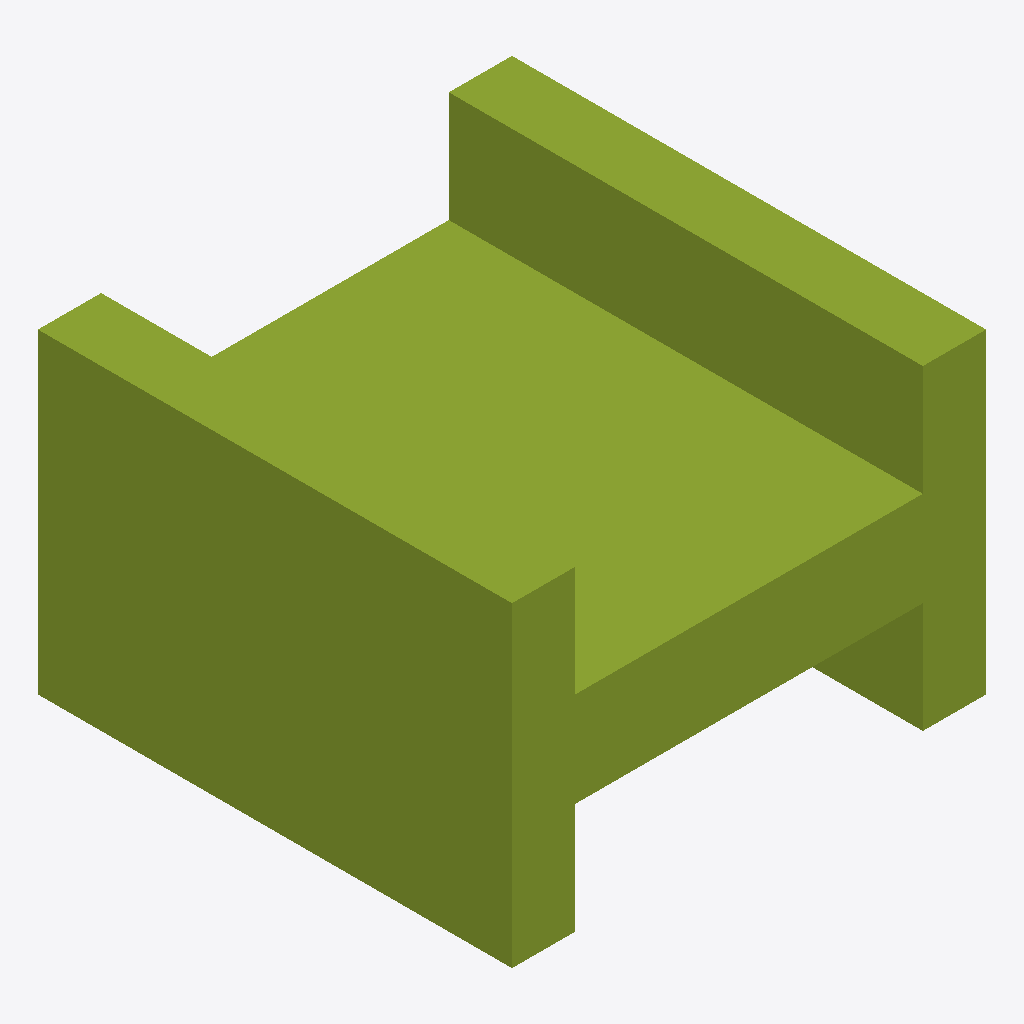
Isometric view of an IFC building model (IFC-SPF (STEP), schema IFC2X3, length unit millimetre), seen from the south-west, elements coloured by IFC class: 1 member (olive).
Extent 0.003 m × 0.003 m × 0.002 m (x, y, z). Elements (1): 1 IfcMember.

HEADER;
FILE_DESCRIPTION(('ViewDefinition [CoordinationView]'),'2;1');
FILE_NAME('/home/giovanni/IdeaProjects/ifc/ifc-out/geometries/beam.ifc','2020-10-20T19:17:42',(''),('Antea S.r.l.'),'IFC.JAVA 0.1.0','Antea IFC Export 0.1.0','');
FILE_SCHEMA(('IFC2X3'));
ENDSEC;
DATA;
#15=IFCPROJECT('1wt_nfSgT58f87Hu3sHZZl',#6,'Unnamed',$,$,$,$,(#9),#14);
#16=IFCSITE('08CWLM$_L4lh88AVs842dp',#6,$,$,$,$,$,$,.COMPLEX.,$,$,$,$,$);
#28=IFCMEMBER('0G2TlCGgT4P8m41LEywkKM',#6,'Beam','null','member',#21,#27,$);
ENDSEC;
